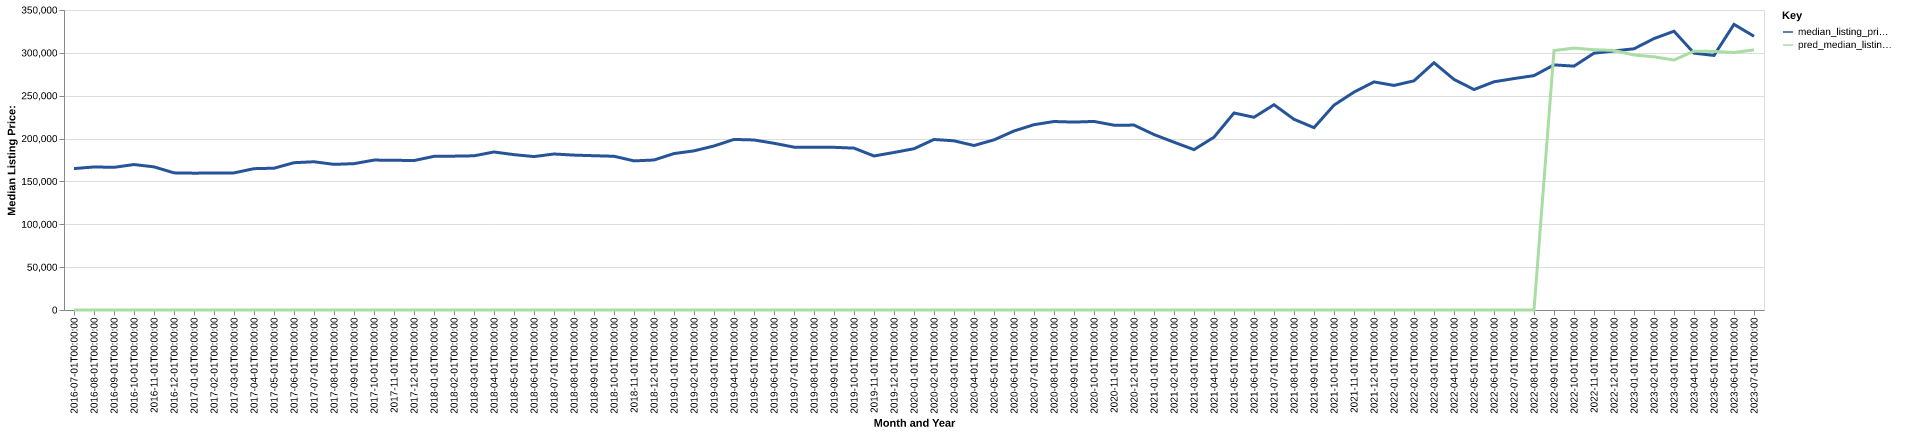

Source data for this figure (header and first rows):
date, time_idx, median_listing_price, thirty_year_interest_rate_five, month, county_name, active_listing_count, median_days_on_market, pred_median_listing_price, month_year
2016-07-01, 0, 165000, 3.72, 7, Alamogordo, NM, 696.0, 99.0, 0, Jul-2016
2016-08-01, 1, 166875, 3.73, 8, Alamogordo, NM, 679.0, 102.0, 0, Aug-2016
2016-09-01, 2, 166450, 3.66, 9, Alamogordo, NM, 677.0, 110.0, 0, Sep-2016
2016-10-01, 3, 169700, 3.64, 10, Alamogordo, NM, 676.0, 115.0, 0, Oct-2016
2016-11-01, 4, 167000, 3.66, 11, Alamogordo, NM, 663.0, 117.0, 0, Nov-2016
2016-12-01, 5, 160000, 3.48, 12, Alamogordo, NM, 681.0, 124.0, 0, Dec-2016
2017-01-01, 6, 159650, 3.45, 1, Alamogordo, NM, 673.0, 129.0, 0, Jan-2017
2017-02-01, 7, 159800, 3.5, 2, Alamogordo, NM, 674.0, 123.0, 0, Feb-2017
2017-03-01, 8, 159950, 3.52, 3, Alamogordo, NM, 666.0, 122.0, 0, Mar-2017
2017-04-01, 9, 164900, 4.03, 4, Alamogordo, NM, 679.0, 106.0, 0, Apr-2017
2017-05-01, 10, 165425, 4.32, 5, Alamogordo, NM, 691.0, 99.0, 0, May-2017
2017-06-01, 11, 171850, 4.2, 6, Alamogordo, NM, 704.0, 92.0, 0, Jun-2017
2017-07-01, 12, 172950, 4.19, 7, Alamogordo, NM, 734.0, 91.0, 0, Jul-2017
2017-08-01, 13, 169900, 4.3, 8, Alamogordo, NM, 720.0, 99.0, 0, Aug-2017
2017-09-01, 14, 170750, 4.1, 9, Alamogordo, NM, 711.0, 108.0, 0, Sep-2017
2017-10-01, 15, 174900, 4.05, 10, Alamogordo, NM, 718.0, 114.0, 0, Oct-2017
2017-11-01, 16, 174700, 3.94, 11, Alamogordo, NM, 707.0, 123.0, 0, Nov-2017
2017-12-01, 17, 174350, 4.03, 12, Alamogordo, NM, 689.0, 124.0, 0, Dec-2017
2018-01-01, 18, 179250, 3.93, 1, Alamogordo, NM, 647.0, 128.0, 0, Jan-2018
2018-02-01, 19, 179500, 3.83, 2, Alamogordo, NM, 637.0, 132.0, 0, Feb-2018
2018-03-01, 20, 179900, 3.94, 3, Alamogordo, NM, 613.0, 135.0, 0, Mar-2018
2018-04-01, 21, 184350, 3.95, 4, Alamogordo, NM, 602.0, 122.0, 0, Apr-2018
2018-05-01, 22, 181250, 3.99, 5, Alamogordo, NM, 589.0, 108.0, 0, May-2018
2018-06-01, 23, 179000, 4.15, 6, Alamogordo, NM, 579.0, 89.0, 0, Jun-2018
2018-07-01, 24, 182000, 4.4, 7, Alamogordo, NM, 573.0, 88.0, 0, Jul-2018
2018-08-01, 25, 180700, 4.46, 8, Alamogordo, NM, 570.0, 97.0, 0, Aug-2018
2018-09-01, 26, 180000, 4.58, 9, Alamogordo, NM, 537.0, 106.0, 0, Sep-2018
2018-10-01, 27, 179350, 4.66, 10, Alamogordo, NM, 503.0, 113.0, 0, Oct-2018
2018-11-01, 28, 173975, 4.62, 11, Alamogordo, NM, 471.0, 117.0, 0, Nov-2018
2018-12-01, 29, 175000, 4.54, 12, Alamogordo, NM, 452.0, 123.0, 0, Dec-2018
2019-01-01, 30, 182500, 4.6, 1, Alamogordo, NM, 427.0, 125.0, 0, Jan-2019
2019-02-01, 31, 185660, 4.72, 2, Alamogordo, NM, 403.0, 115.0, 0, Feb-2019
2019-03-01, 32, 191363, 4.9, 3, Alamogordo, NM, 406.0, 107.0, 0, Mar-2019
2019-04-01, 33, 199000, 4.94, 4, Alamogordo, NM, 424.0, 98.0, 0, Apr-2019
2019-05-01, 34, 198375, 4.75, 5, Alamogordo, NM, 446.0, 78.0, 0, May-2019
2019-06-01, 35, 194500, 4.51, 6, Alamogordo, NM, 449.0, 75.0, 0, Jun-2019
2019-07-01, 36, 190000, 4.41, 7, Alamogordo, NM, 449.0, 80.0, 0, Jul-2019
2019-08-01, 37, 189918, 4.41, 8, Alamogordo, NM, 424.0, 89.0, 0, Aug-2019
2019-09-01, 38, 189795, 4.2, 9, Alamogordo, NM, 413.0, 96.0, 0, Sep-2019
2019-10-01, 39, 188850, 4.14, 10, Alamogordo, NM, 400.0, 103.0, 0, Oct-2019
2019-11-01, 40, 179700, 3.84, 11, Alamogordo, NM, 389.0, 94.0, 0, Nov-2019
2019-12-01, 41, 183800, 3.81, 12, Alamogordo, NM, 367.0, 96.0, 0, Dec-2019
2020-01-01, 42, 188150, 3.75, 1, Alamogordo, NM, 359.0, 104.0, 0, Jan-2020
2020-02-01, 43, 198950, 3.73, 2, Alamogordo, NM, 353.0, 108.0, 0, Feb-2020
2020-03-01, 44, 197375, 3.78, 3, Alamogordo, NM, 329.0, 104.0, 0, Mar-2020
2020-04-01, 45, 191900, 3.75, 4, Alamogordo, NM, 319.0, 95.0, 0, Apr-2020
2020-05-01, 46, 198500, 3.74, 5, Alamogordo, NM, 281.0, 113.0, 0, May-2020
2020-06-01, 47, 208850, 3.72, 6, Alamogordo, NM, 221.0, 104.0, 0, Jun-2020
2020-07-01, 48, 216200, 3.49, 7, Alamogordo, NM, 198.0, 65.0, 0, Jul-2020
2020-08-01, 49, 219900, 3.65, 8, Alamogordo, NM, 172.0, 58.0, 0, Aug-2020
2020-09-01, 50, 219225, 3.33, 9, Alamogordo, NM, 178.0, 44.0, 0, Sep-2020
2020-10-01, 51, 220000, 3.28, 10, Alamogordo, NM, 174.0, 52.0, 0, Oct-2020
2020-11-01, 52, 215625, 3.21, 11, Alamogordo, NM, 163.0, 65.0, 0, Nov-2020
2020-12-01, 53, 215700, 3.07, 12, Alamogordo, NM, 167.0, 71.0, 0, Dec-2020
2021-01-01, 54, 204700, 2.99, 1, Alamogordo, NM, 163.0, 75.0, 0, Jan-2021
2021-02-01, 55, 195750, 2.93, 2, Alamogordo, NM, 137.0, 81.0, 0, Feb-2021
2021-03-01, 56, 187100, 2.88, 3, Alamogordo, NM, 121.0, 80.0, 0, Mar-2021
2021-04-01, 57, 201600, 2.84, 4, Alamogordo, NM, 110.0, 61.0, 0, Apr-2021
2021-05-01, 58, 229850, 2.71, 5, Alamogordo, NM, 113.0, 59.0, 0, May-2021
2021-06-01, 59, 224850, 2.79, 6, Alamogordo, NM, 142.0, 38.0, 0, Jun-2021
... 25 more rows
